Image classification data set "Datasets" (myseringan/AI-projects on GitHub). Class labels (2): ripe, unripe.

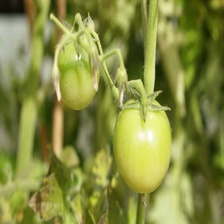
Label: unripe

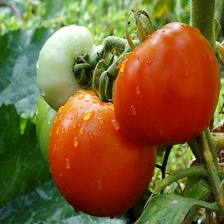
Label: ripe

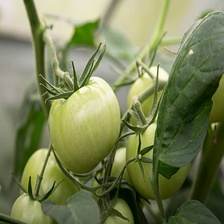
Label: unripe

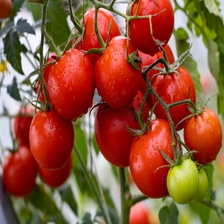
Label: ripe

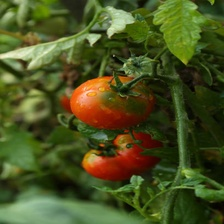
Label: ripe

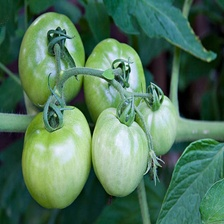
Label: unripe
